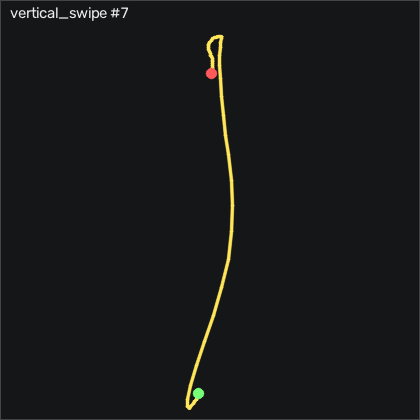

Values plotted in this chart, from the file beside it:
t_s, ax, ay, az, gx, gy, gz, seq
0.00000, -0.974, 0.07600, -0.121, -1.107, 0.7824, -0.213, 4673
0.01000, -0.956, 0.06000, -0.113, -1.412, 0.5074, -0.762, 4674
0.02000, -0.941, 0.05300, -0.106, -1.26, 0.8434, -1.524, 4675
0.03000, -0.934, 0.05600, -0.103, -0.7718, 1.91, -2.439, 4676
0.04000, -0.935, 0.06000, -0.1, -0.1618, 3.404, -3.14, 4677
0.05000, -0.945, 0.07400, -0.09100, 0.2342, 5.203, -3.872, 4678
0.06000, -0.974, 0.127, -0.08000, 0.05123, 7.428, -4.421, 4679
0.07000, -0.998, 0.135, -0.04700, -1.961, 9.196, -4.329, 4680
0.08000, -1.011, 0.178, -0.00800, -3.973, 11.24, -3.201, 4681
0.09000, -1.047, 0.246, 0.03000, -7.022, 14.81, -1.86, 4682
0.101, -1.106, 0.317, 0.08300, -12.05, 20.48, -0.549, 4683
0.11, -1.24, 0.365, 0.125, -19.19, 29.04, 1.189, 4684
0.12, -1.486, 0.365, 0.126, -27.17, 38.92, 1.067, 4685
0.13, -1.938, 0.318, 0.113, -33.73, 48.22, -6.341, 4686
0.141, -2.78, 0.16, 0.00400, -38.7, 49.78, -22.26, 4687
0.15, -4, -0.246, -0.159, -40.13, 31.73, -39.21, 4688
0.16, -4, -0.864, -0.398, -28.3, -25.59, -48.9, 4689
0.17, -4, -1.428, -0.629, 3.71, -135.2, -40.76, 4690
0.18, -4, -1.597, -0.875, 55.3, -269.1, -7.287, 4691
0.19, -4, -1.102, -1.11, 115.5, -381.4, 35.98, 4692
0.2, -3.773, -0.487, -1.401, 156.6, -458.9, 67.16, 4693
0.21, -2.835, 0.165, -1.595, 169.1, -512.4, 88.05, 4694
0.22, -1.961, 0.716, -1.666, 156.6, -539, 99.79, 4695
0.23, -1.335, 1.061, -1.587, 121.8, -540.5, 104, 4696
0.24, -0.79, 1.03, -1.401, 69.05, -528.7, 109.3, 4697
0.25, -0.268, 0.766, -1.205, 15.94, -508.8, 114, 4698
0.26, 0.03100, 0.346, -1.031, -25.8, -477.7, 109.6, 4699
0.271, 0.307, 0.04400, -0.877, -48.39, -445.9, 100.1, 4700
0.28, 0.657, -0.11, -0.721, -54.22, -418, 80.73, 4701
0.29, 1.039, -0.191, -0.505, -49.52, -392.7, 46.01, 4702
0.3, 1.42, -0.163, -0.31, -36.14, -361.7, 3.262, 4703
0.311, 1.649, -0.102, -0.188, -20.59, -317, -31.31, 4704
0.32, 1.643, -0.09300, -0.09900, -8.729, -260, -48.26, 4705
0.33, 1.432, -0.13, -0.00700, -0.4668, -200.3, -44.57, 4706
0.34, 1.19, -0.07800, 0.02300, 6.972, -148, -22.99, 4707
0.35, 1.067, 0.03500, 0.02300, 11.09, -106, 6.067, 4708
0.36, 0.978, 0.11, 0.02100, 10.2, -70.83, 30, 4709
0.37, 0.809, 0.178, 0.02600, 6.85, -38.15, 42.13, 4710
0.38, 0.566, 0.227, 0.02400, 1.728, -12.14, 42.62, 4711
0.39, 0.329, 0.222, 0.04500, -4.949, 2.428, 33.99, 4712
0.4, 0.146, 0.188, 0.09400, -11.32, 6.727, 20.27, 4713
0.41, 0.07000, 0.141, 0.141, -16.69, 3.922, 7.683, 4714
0.42, 0.01900, 0.123, 0.217, -20.56, 2.581, -1.677, 4715
0.43, 0.00800, 0.128, 0.313, -24.06, 2.916, -7.5, 4716
0.441, -0.00600, 0.105, 0.388, -28.33, 6.818, -9.604, 4717
0.45, -0.00700, 0.05700, 0.478, -32.11, 12.06, -9.116, 4718
0.46, -0.04400, -0.00000, 0.573, -33.88, 19.29, -5.64, 4719
0.47, -0.125, -0.06600, 0.653, -32.33, 27.52, 0.549, 4720
0.481, -0.224, -0.106, 0.716, -26.99, 33.83, 7.805, 4721
0.49, -0.3, -0.116, 0.768, -18.48, 36.79, 13.93, 4722
0.5, -0.332, -0.08900, 0.796, -8.729, 36.91, 17.62, 4723
0.51, -0.344, -0.03000, 0.801, 0.4482, 36.24, 17.16, 4724
0.52, -0.37, 0.03600, 0.808, 7.704, 35.75, 12.71, 4725
0.53, -0.402, 0.09900, 0.826, 12.49, 35.11, 7.195, 4726
0.54, -0.427, 0.159, 0.82, 14.93, 34.14, 3.049, 4727
0.55, -0.446, 0.204, 0.814, 15.17, 33.53, 0.823, 4728
0.56, -0.454, 0.227, 0.82, 13.04, 33.13, 0.701, 4729
0.57, -0.464, 0.229, 0.828, 10.05, 33.1, 2.104, 4730
0.58, -0.479, 0.218, 0.837, 7.612, 33.56, 4.39, 4731
0.59, -0.49, 0.242, 0.846, 5.722, 34.11, 7.165, 4732
... 27 more rows
